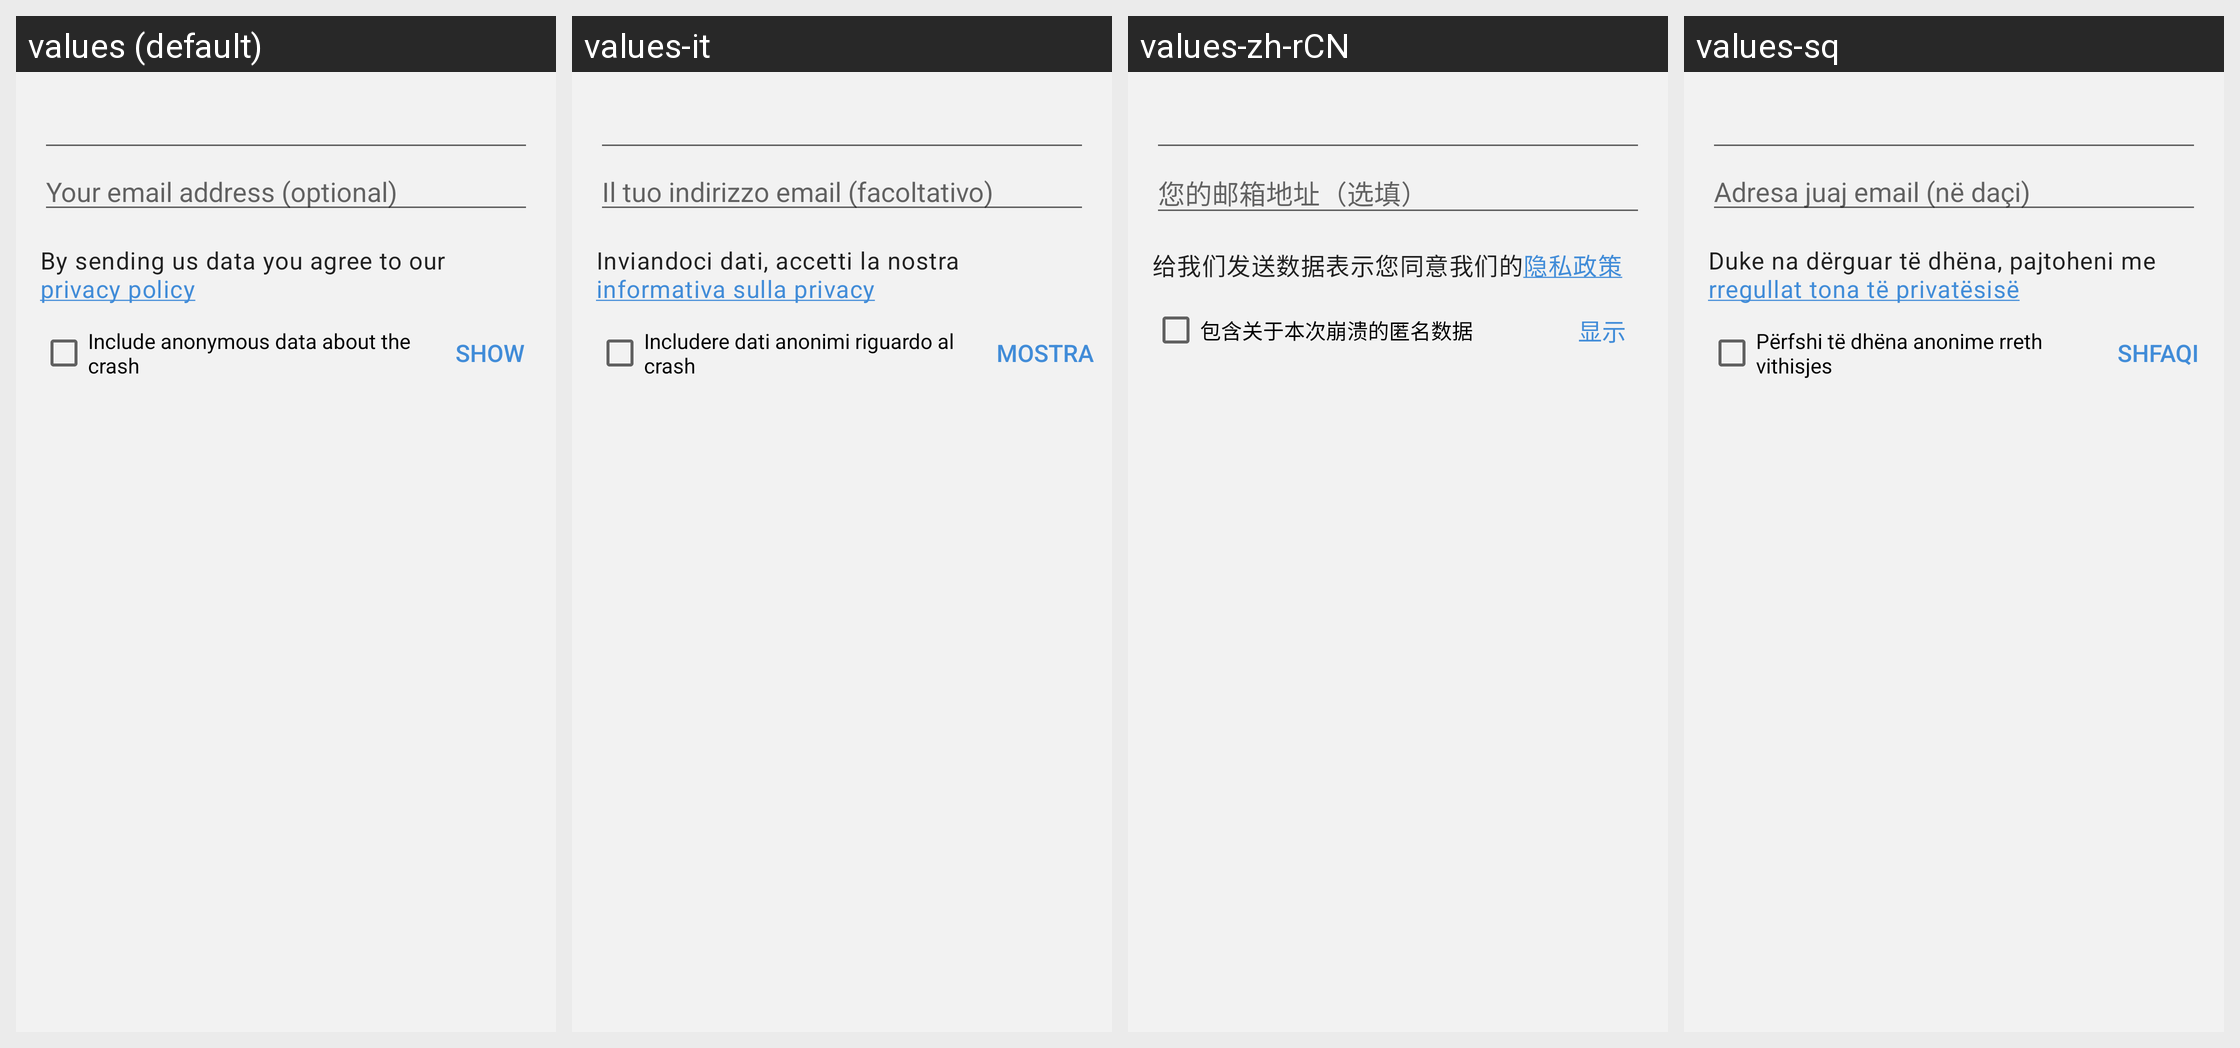

Here is an Android app screen in its default locale and in the app's own translations. Write out the translated-string differences for the strings that appear on this screen.
Android screen res/layout/fragment_report_form.xml rendered under 4 locales, left to right: values (default), values-it, values-zh-rCN, values-sq. Device: Nexus 5 (rendered at 1080×1920; each locale shown at half size, 540×960, under a caption strip naming it); theme BriarTheme.
Other locales in the repository, not shown: values-ar, values-ast, values-az, values-bg, values-br, values-bs, values-ca, values-cs, values-de, values-es, values-eu, values-fa, values-fi, values-fr, values-gl, values-he, values-hi, values-hu, values-is, values-ja, values-ka, values-ko, values-lt, values-mk, values-ms, values-my, values-nb, values-nl, values-oc, values-pl, values-pt-rBR, values-ro, values-ru, values-sr, values-sv, values-sw, values-tr, values-uk, values-zh-rTW.
Strings drawn on this screen, with the default value and each locale's value (text and hints the layout hard-codes, and strings that could not be matched under every locale, appear in the picture but are not listed):

optional_contact_email
  values: Your email address (optional)
  values-it: Il tuo indirizzo email (facoltativo)
  values-zh-rCN: 您的邮箱地址（选填）
  values-sq: Adresa juaj email (në daçi)

privacy_policy
  values: By sending us data you agree to our privacy policy
  values-it: Inviandoci dati, accetti la nostra informativa sulla privacy
  values-zh-rCN: 给我们发送数据表示您同意我们的隐私政策
  values-sq: Duke na dërguar të dhëna, pajtoheni me rregullat tona të privatësisë

include_debug_report_crash
  values: Include anonymous data about the crash
  values-it: Includere dati anonimi riguardo al crash
  values-zh-rCN: 包含关于本次崩溃的匿名数据
  values-sq: Përfshi të dhëna anonime rreth vithisjes

show
  values: Show
  values-it: Mostra
  values-zh-rCN: 显示
  values-sq: Shfaqi
